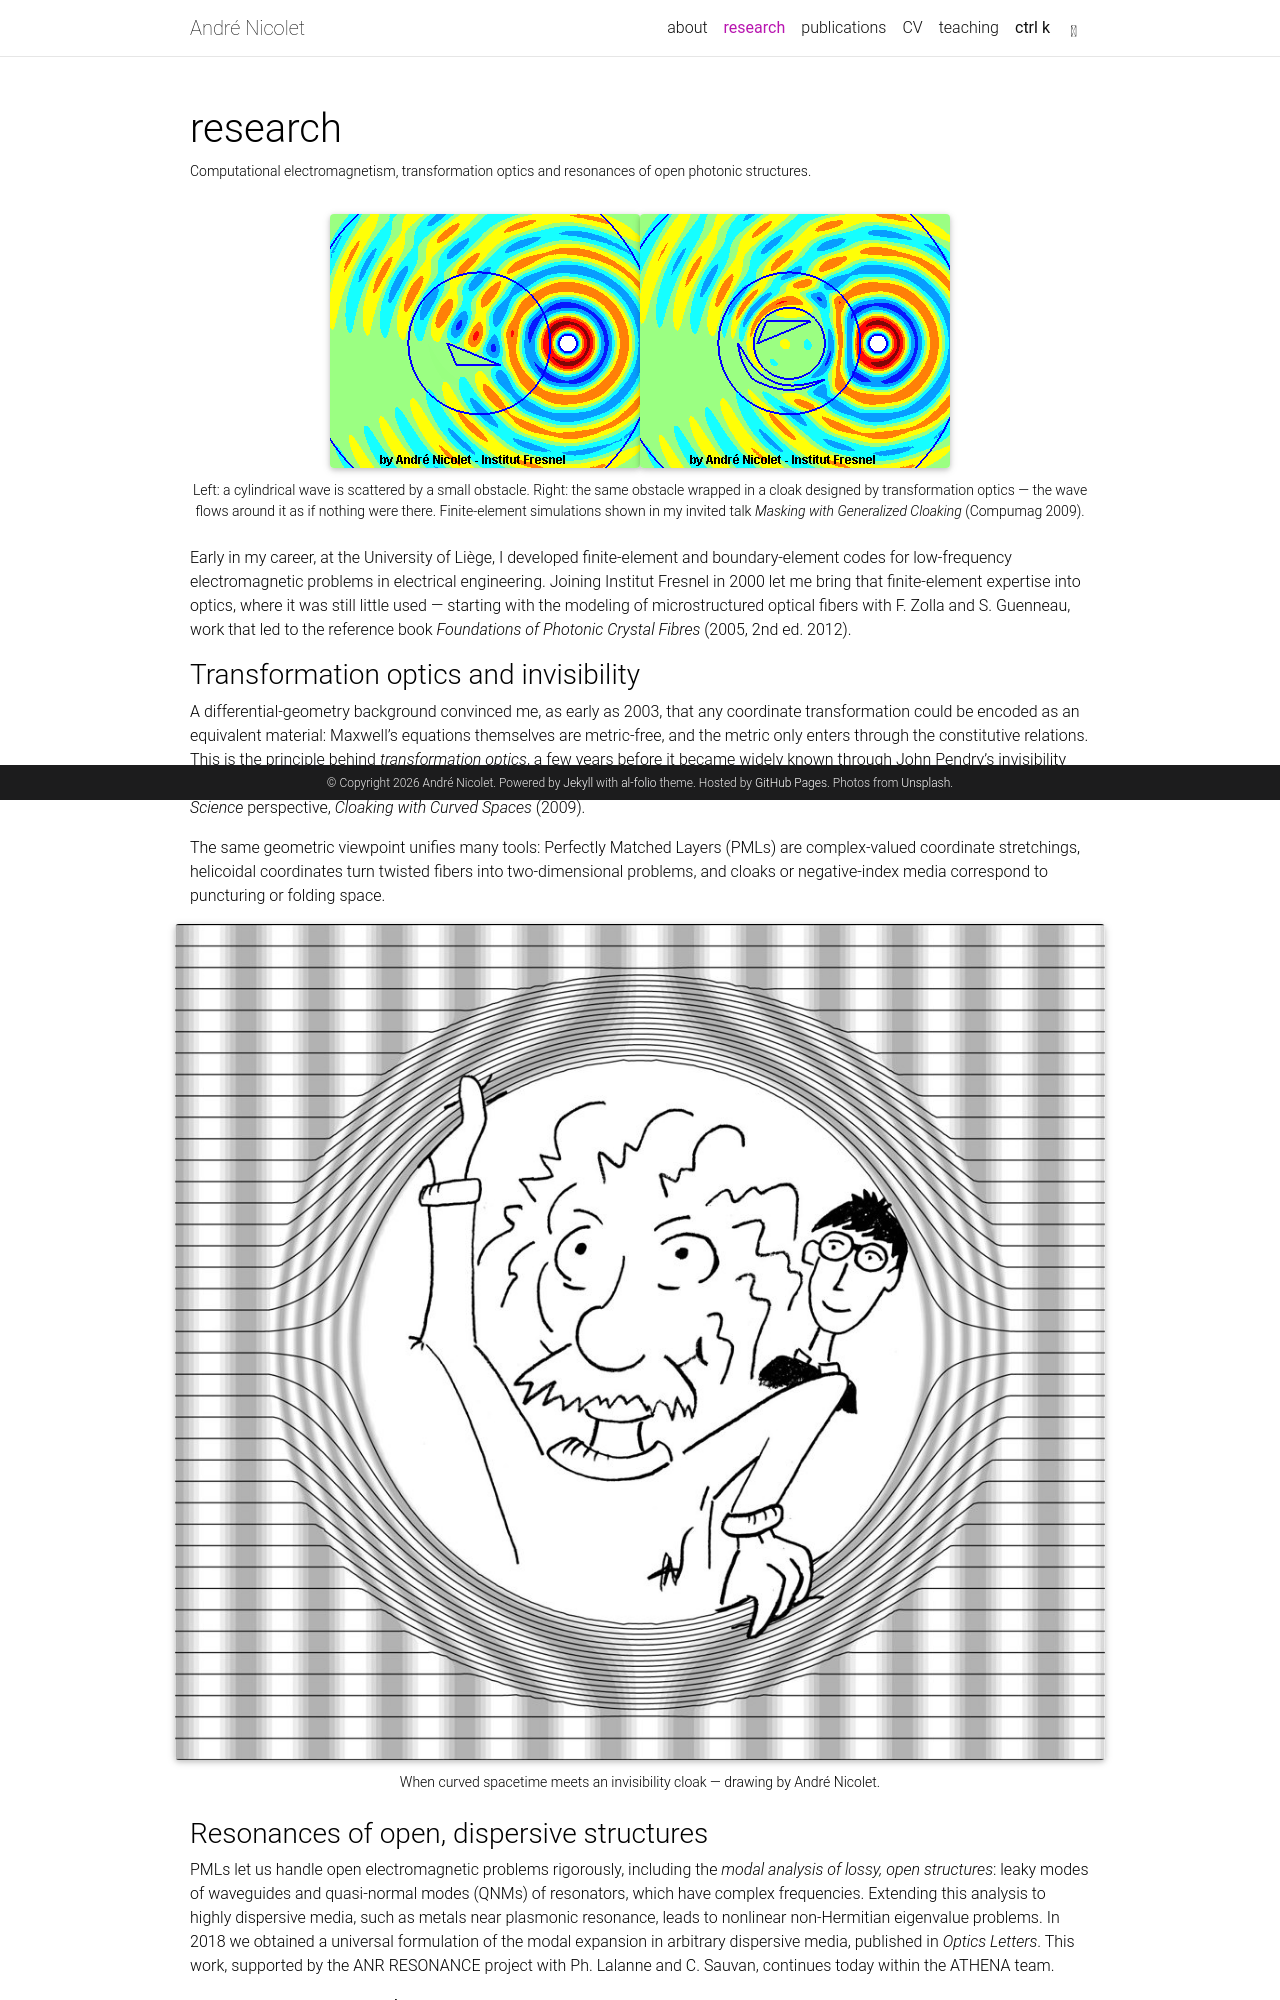

repository: andre-nicolet/nicolet-site-test · page: research/index.html · generator: jekyll

---
layout: page
permalink: /research/
title: research
description: Computational electromagnetism, transformation optics and resonances of open photonic structures.
nav: true
nav_order: 2
---

<div class="row justify-content-center mt-3 mb-2">
  <div class="col-6 col-md-5 text-center">
    <img src="{{ '/assets/img/cloak-scattering.gif' | relative_url }}" class="img-fluid rounded z-depth-1" alt="A cylindrical wave scattered by a small triangular obstacle" loading="lazy">
  </div>
  <div class="col-6 col-md-5 text-center">
    <img src="{{ '/assets/img/cloak-cloaked.gif' | relative_url }}" class="img-fluid rounded z-depth-1" alt="The same obstacle surrounded by an invisibility cloak: the wave passes undisturbed" loading="lazy">
  </div>
</div>
<div class="caption">
  Left: a cylindrical wave is scattered by a small obstacle. Right: the same obstacle wrapped in a cloak designed by transformation optics — the wave flows around it as if nothing were there. Finite-element simulations shown in my invited talk <em>Masking with Generalized Cloaking</em> (Compumag 2009).
</div>

Early in my career, at the University of Liège, I developed finite-element and boundary-element codes for low-frequency electromagnetic problems in electrical engineering. Joining Institut Fresnel in 2000 let me bring that finite-element expertise into optics, where it was still little used — starting with the modeling of microstructured optical fibers with F. Zolla and S. Guenneau, work that led to the reference book _Foundations of Photonic Crystal Fibres_ (2005, 2nd ed. 2012).

### Transformation optics and invisibility

A differential-geometry background convinced me, as early as 2003, that any coordinate transformation could be encoded as an equivalent material: Maxwell's equations themselves are metric-free, and the metric only enters through the constitutive relations. This is the principle behind _transformation optics_, a few years before it became widely known through John Pendry's invisibility cloak. We were among the first to publish on the topic, in collaboration with Pendry himself, and summarized the idea in a _Science_ perspective, [_Cloaking with Curved Spaces_](https://doi.org/10.1126/science.1168456) (2009).

The same geometric viewpoint unifies many tools: Perfectly Matched Layers (PMLs) are complex-valued coordinate stretchings, helicoidal coordinates turn twisted fibers into two-dimensional problems, and cloaks or negative-index media correspond to puncturing or folding space.

<div class="row justify-content-center mt-3 mb-2">
  <div class="col-10 col-md-7 text-center">
    <img src="{{ '/assets/img/albert-harry.jpg' | relative_url }}" class="img-fluid rounded z-depth-1" alt="Hand drawing of Einstein and a young wizard peeking through a hole in a field of bent lines" loading="lazy">
  </div>
</div>
<div class="caption">
  When curved spacetime meets an invisibility cloak — drawing by André Nicolet.
</div>

### Resonances of open, dispersive structures

PMLs let us handle open electromagnetic problems rigorously, including the _modal analysis of lossy, open structures_: leaky modes of waveguides and quasi-normal modes (QNMs) of resonators, which have complex frequencies. Extending this analysis to highly dispersive media, such as metals near plasmonic resonance, leads to nonlinear non-Hermitian eigenvalue problems. In 2018 we obtained a universal formulation of the modal expansion in arbitrary dispersive media, published in _Optics Letters_. This work, supported by the ANR RESONANCE project with Ph. Lalanne and C. Sauvan, continues today within the ATHENA team.
